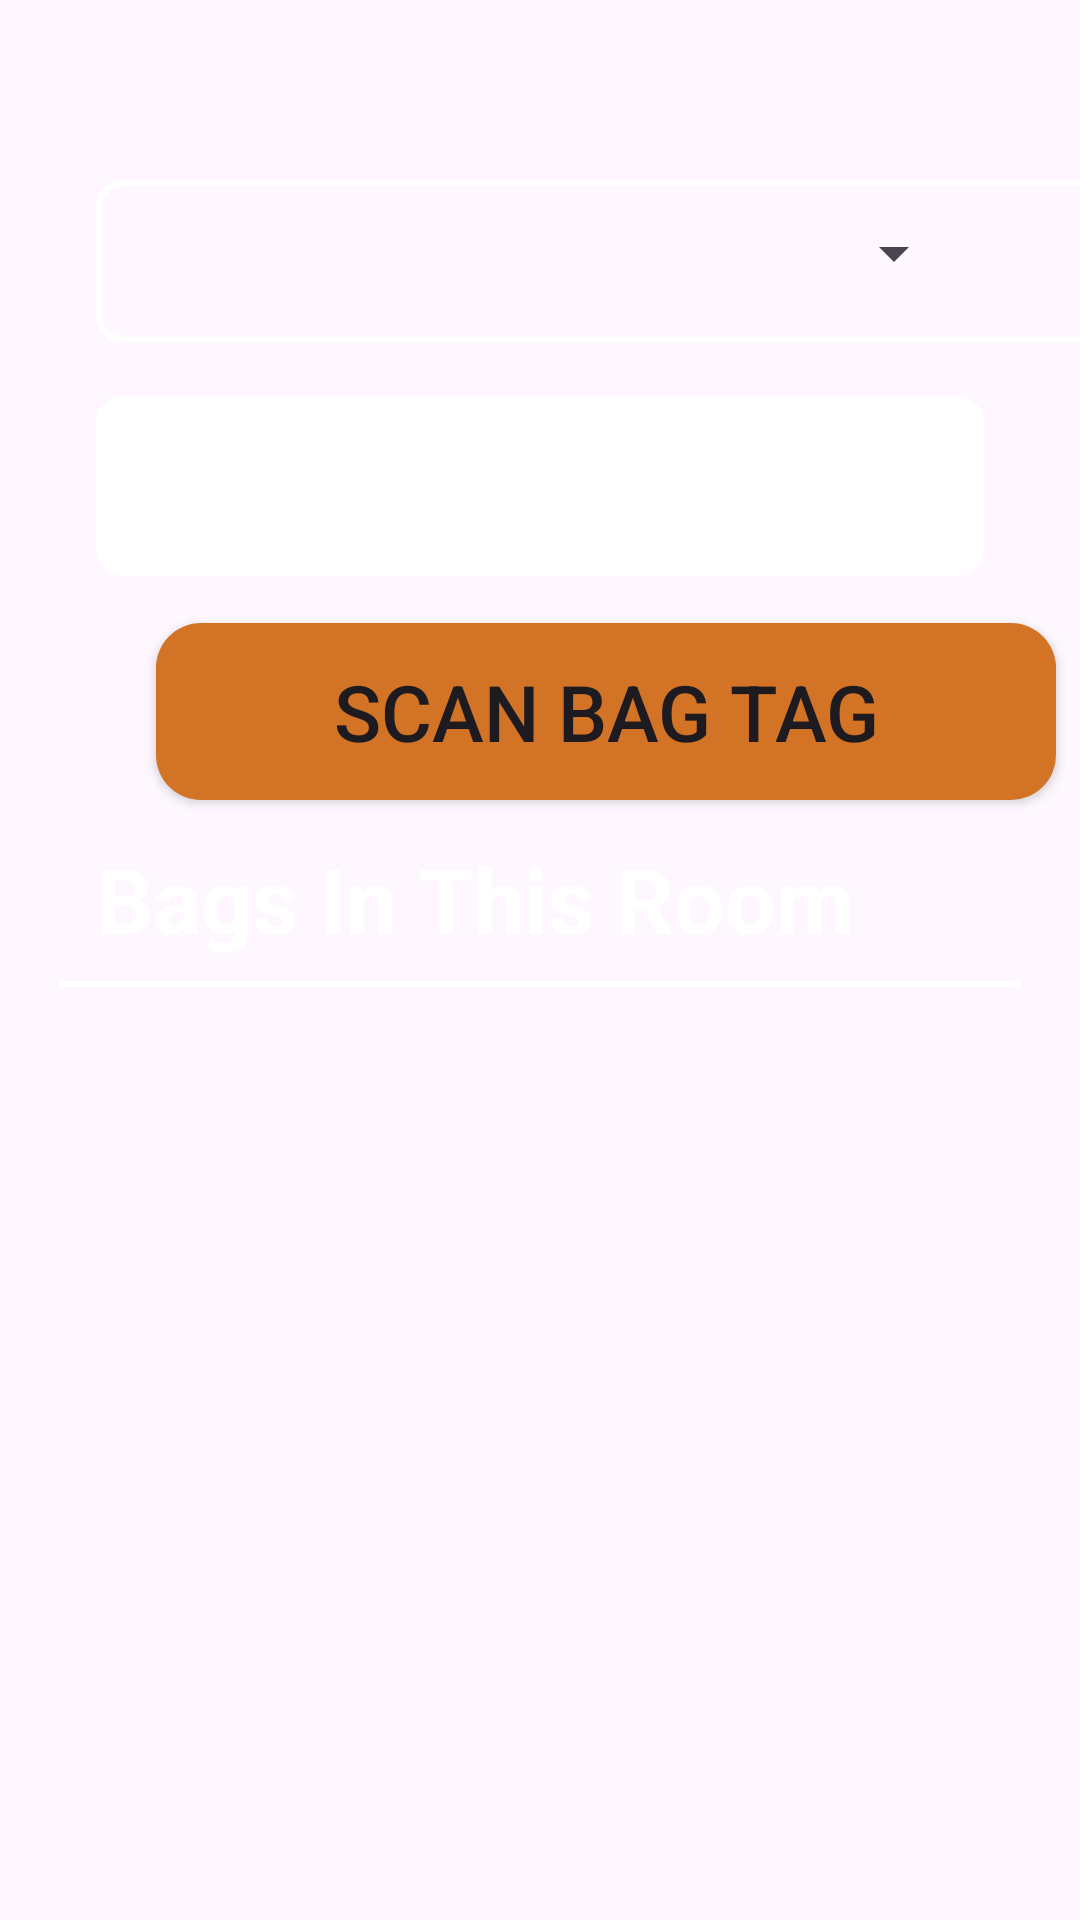

This screen was rendered from an Android layout file. Write that file and the resources it references.
<!-- AndroidManifest.xml: application theme Theme.AeroLuggage -->
<!-- res/layout/fragment_home.xml -->
<?xml version="1.0" encoding="utf-8"?>
<FrameLayout xmlns:android="http://schemas.android.com/apk/res/android"
    xmlns:app="http://schemas.android.com/apk/res-auto"
    xmlns:tools="http://schemas.android.com/tools"
    android:layout_width="match_parent"
    android:layout_height="match_parent"
    tools:context=".HomeFragment">

    <androidx.constraintlayout.widget.ConstraintLayout xmlns:android="http://schemas.android.com/apk/res/android"
        xmlns:app="http://schemas.android.com/apk/res-auto"
        xmlns:tools="http://schemas.android.com/tools"
        android:layout_width="match_parent"
        android:layout_height="match_parent"
        tools:context=".room_Select">


        <ImageView
            android:id="@+id/imageView"
            android:layout_width="491dp"
            android:layout_height="771dp"
            app:layout_constraintBottom_toBottomOf="parent"
            app:layout_constraintEnd_toEndOf="parent"
            app:layout_constraintStart_toStartOf="parent"
            app:srcCompat="@drawable/bag_tag"
            tools:ignore="MissingConstraints" />


        <ImageView
            android:id="@+id/imageView13"
            android:layout_width="341dp"
            android:layout_height="54dp"
            android:layout_marginStart="32dp"
            android:layout_marginTop="60dp"
            app:layout_constraintStart_toStartOf="parent"
            app:layout_constraintTop_toTopOf="parent"
            app:srcCompat="@drawable/input_border"
            tools:ignore="MissingConstraints" />


        <ImageView
            android:id="@+id/imageView14"
            android:layout_width="match_parent"
            android:layout_height="60dp"
            android:layout_marginStart="32dp"
            android:layout_marginTop="18dp"
            android:layout_marginEnd="32dp"
            app:layout_constraintEnd_toEndOf="parent"
            app:layout_constraintHorizontal_bias="0.521"
            app:layout_constraintStart_toStartOf="parent"
            app:layout_constraintTop_toBottomOf="@+id/imageView13"
            app:srcCompat="@drawable/white_input"
            android:elevation="60dp"
            tools:ignore="MissingConstraints" />



        <Spinner
            android:layout_width="match_parent"
            android:layout_height="59dp"
            android:layout_marginStart="38dp"
            android:layout_marginEnd="38dp"
            app:layout_constraintBottom_toBottomOf="@+id/imageView13"
            app:layout_constraintEnd_toEndOf="parent"
            android:entries="@array/room_numbers"
            app:layout_constraintStart_toStartOf="parent" />

        <EditText
            android:id="@+id/editTextText"
            android:layout_width="264dp"
            android:layout_height="51dp"
            android:layout_marginTop="60dp"
            android:layout_marginEnd="108dp"
            android:background="@null"
            android:ems="10"
            android:inputType="text"
            android:text="Name"
            android:textColor="@color/transparent"
            app:layout_constraintEnd_toEndOf="parent"
            app:layout_constraintTop_toTopOf="parent" />


        <TextView
            android:id="@+id/textView"
            android:layout_width="wrap_content"
            android:layout_height="wrap_content"
            android:layout_marginStart="32dp"
            android:layout_marginTop="80dp"
            android:text="Bags In This Room"
            android:textColor="@color/white"
            android:textSize="30sp"
            android:textStyle="bold"
            app:layout_constraintBottom_toTopOf="@id/view01"
            app:layout_constraintStart_toStartOf="parent"
            app:layout_constraintTop_toBottomOf="@id/imageView14" />

        <View
            android:id="@+id/view01"
            android:layout_width="match_parent"
            android:layout_height="2dp"
            android:layout_marginStart="20dp"
            android:layout_marginTop="135dp"
            android:layout_marginEnd="20dp"
            android:background="@color/white"
            app:layout_constraintEnd_toEndOf="parent"
            app:layout_constraintStart_toStartOf="parent"
            app:layout_constraintTop_toBottomOf="@id/imageView14" />
        <EditText
            android:layout_width="340dp"
            android:layout_height="60dp"
            app:layout_constraintBottom_toBottomOf="@+id/imageView14"
            app:layout_constraintEnd_toEndOf="@+id/imageView14"
            android:background="@null"
            app:layout_constraintStart_toStartOf="@+id/imageView14" />

        <Button
            android:layout_width="300dp"
            android:layout_height="59dp"
            android:layout_marginStart="52dp"
            android:layout_marginTop="200dp"
            android:background="@drawable/orange_button"
            android:backgroundTint="@color/orange"
            android:text="@string/scan_bag_tag"
            android:textSize="26sp"
            app:layout_constraintBottom_toTopOf="@+id/textView"
            app:layout_constraintStart_toStartOf="parent"
            app:layout_constraintTop_toTopOf="parent"
            app:layout_constraintVertical_bias="0.38" />

        <androidx.recyclerview.widget.RecyclerView
            android:layout_width="match_parent"
            android:layout_height="wrap_content"
            android:layout_marginTop="20dp"
            app:layout_constraintEnd_toEndOf="parent"
            app:layout_constraintStart_toStartOf="parent"
            app:layout_constraintTop_toBottomOf="@+id/view01" />
        <Button
            android:id="@+id/open_drawer_button"
            android:layout_width="wrap_content"
            android:layout_height="wrap_content"
            android:background="@android:color/transparent"
            android:clickable="true"
            android:focusable="true"
            android:textColor="@android:color/black"
            app:layout_constraintStart_toStartOf="parent"
            app:layout_constraintTop_toTopOf="parent"
            tools:ignore="" />



    </androidx.constraintlayout.widget.ConstraintLayout>

</FrameLayout>
<!-- resources referenced by this layout -->
<resources>
  <string-array name="room_numbers">
          <item> </item>
          <item>Room No 101</item>
          <item>Room No 102</item>
          <item>Room No 103</item>
          <item>Room No 201</item>
          <item>Room No 202</item>
          <item>Room No 203</item>
          <item>Room No 301</item>
          <item>Room No 302</item>
          <item>Room No 303</item>
      </string-array>
  <color name="orange">#D37325</color>
  <color name="transparent">#00FFFFFF</color>
  <color name="white">#FFFFFFFF</color>
  <!-- drawable input_border (drawable) -->
  <?xml version="1.0" encoding="utf-8"?>
  
  <shape xmlns:android="http://schemas.android.com/apk/res/android">
      <solid android:color="@android:color/transparent" />
      <stroke
          android:width="2dp"
          android:color="@android:color/white" />
      <corners android:radius="8dp" />
      <padding
          android:left="10dp"
          android:top="10dp"
          android:right="10dp"
          android:bottom="10dp" />
  </shape>
  <!-- drawable orange_button (drawable) -->
  <?xml version="1.0" encoding="utf-8"?>
  <shape xmlns:android="http://schemas.android.com/apk/res/android">
      <solid android:color="@color/orange"/> 
      <corners android:radius="15dp"/> 
  </shape>
  <!-- drawable white_input (drawable) -->
  <?xml version="1.0" encoding="utf-8"?>
  <shape xmlns:android="http://schemas.android.com/apk/res/android">
      <solid android:color="@android:color/white" />
      <stroke
          android:width="2dp"
          android:color="@android:color/white" />
      <corners android:radius="8dp" />
      <padding
          android:left="10dp"
          android:top="10dp"
          android:right="10dp"
          android:bottom="10dp" />
  
  </shape>
  <string name="scan_bag_tag">Scan Bag Tag</string>
  <style name="Theme.AeroLuggage" parent="Base.Theme.AeroLuggage" />
  <style name="Base.Theme.AeroLuggage" parent="Theme.Material3.DayNight.NoActionBar">
          
          
      </style>
</resources>
